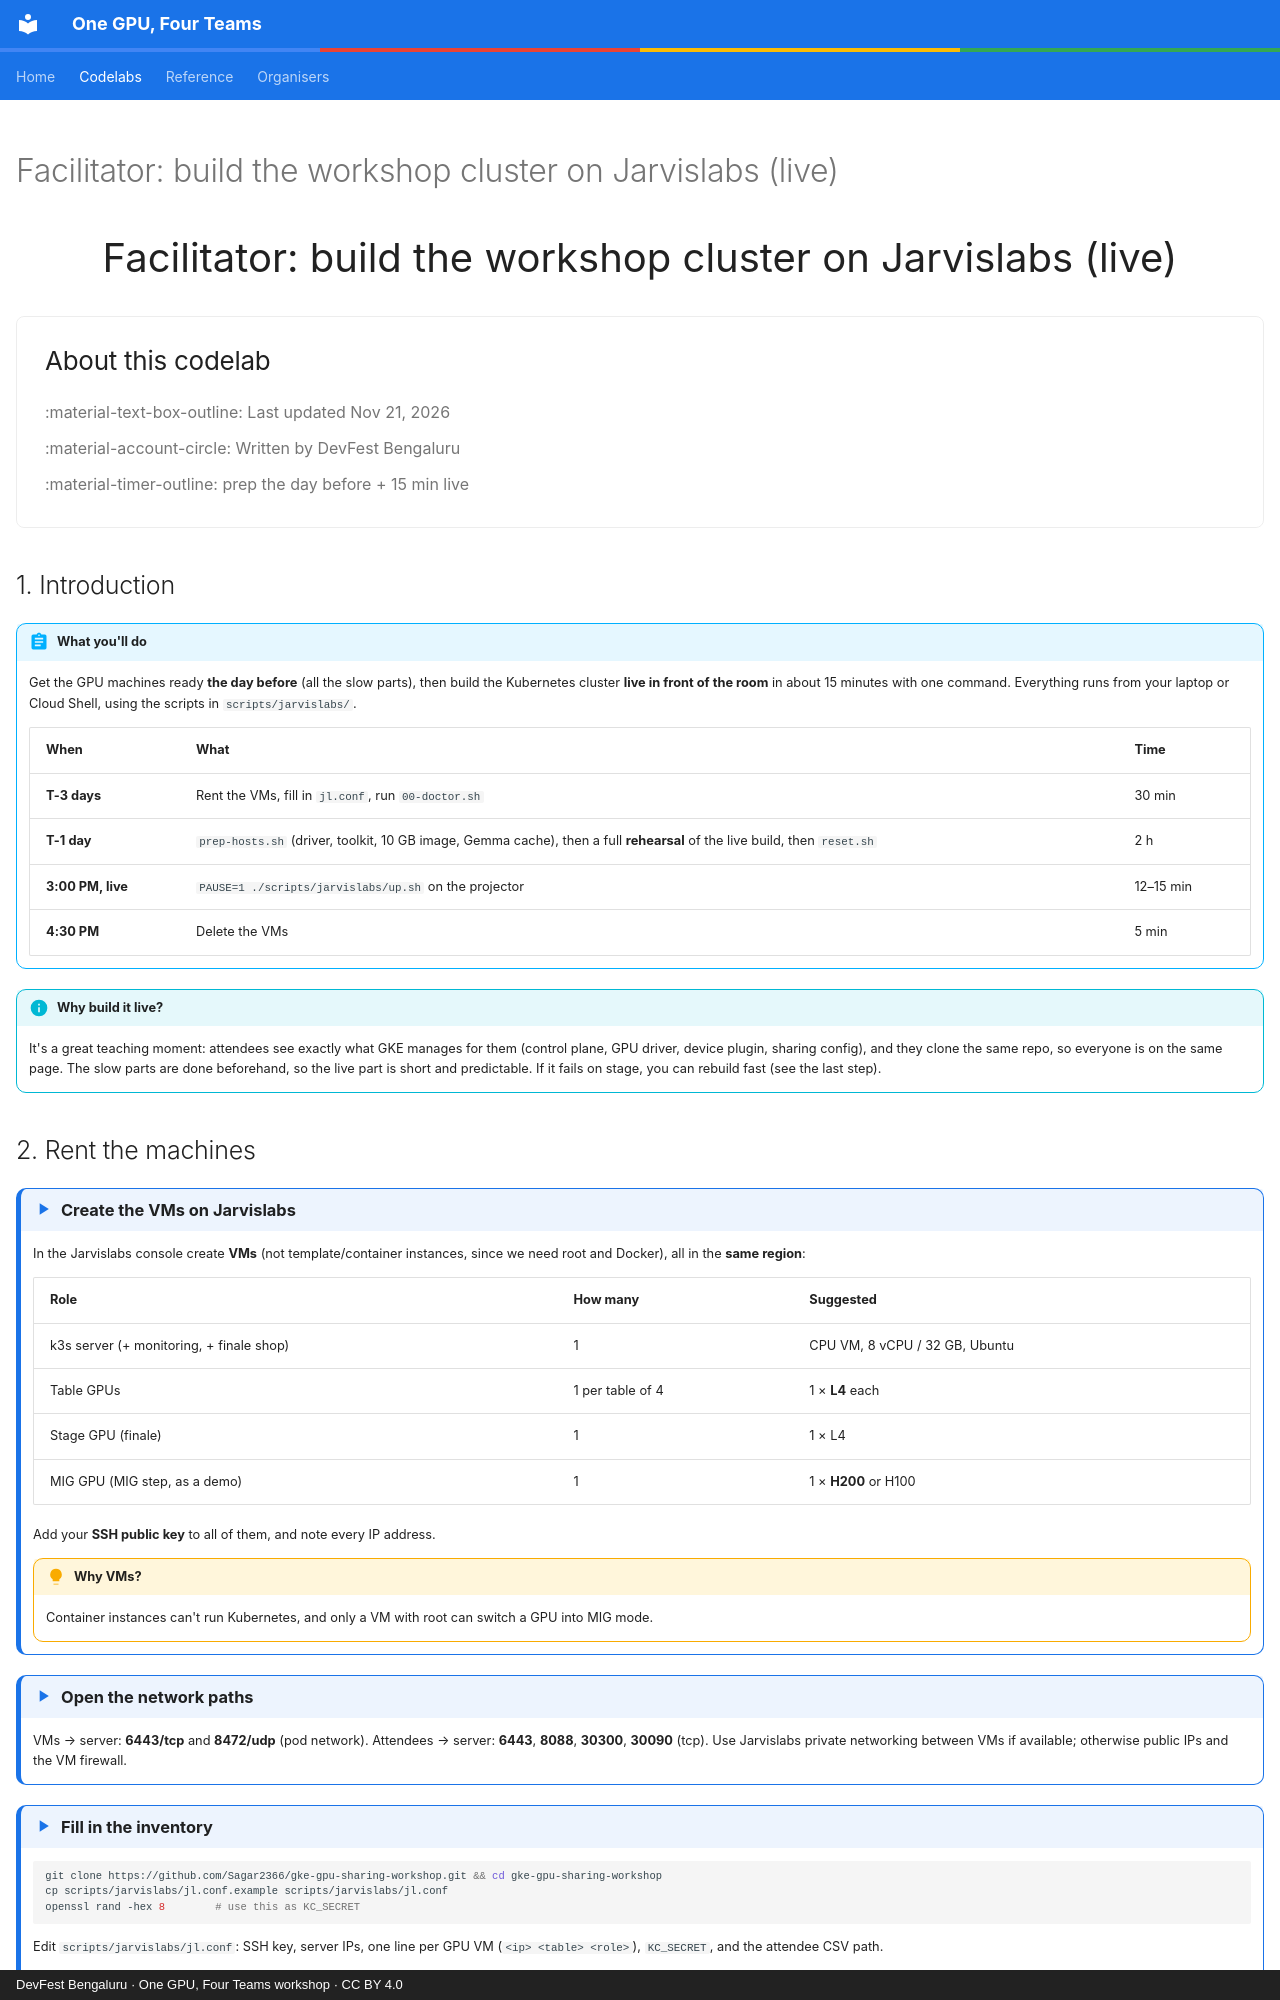

repository: Sagar2366/gke-gpu-sharing-workshop · page: codelabs/planb-build.html · generator: mkdocs · copyright: DevFest Bengaluru · One GPU, Four Teams workshop · CC BY 4.0

---
hide:
  - navigation
  - toc
title: "Facilitator: build the workshop cluster on Jarvislabs (live)"
---

<!-- GENERATED by tools/build_codelabs.py from tools/codelabs.yml. Edit the sources, not this file. -->

<div class="codelab-marker" data-catalog="../index.html"></div>

# Facilitator: build the workshop cluster on Jarvislabs (live)

<p class="codelab-bigtitle">Facilitator: build the workshop cluster on Jarvislabs (live)</p>

<div class="codelab-about" markdown>

### About this codelab

:material-text-box-outline: Last updated Nov 21, 2026

:material-account-circle: Written by DevFest Bengaluru

:material-timer-outline: prep the day before + 15 min live

</div>

## 1. Introduction { data-mins="3" }

!!! abstract "What you'll do"
    Get the GPU machines ready **the day before** (all the slow parts), then build the Kubernetes cluster **live in front of the room**
    in about 15 minutes with one command. Everything runs from your laptop or Cloud Shell, using the scripts in `scripts/jarvislabs/`.

    | When | What | Time |
    |---|---|---|
    | **T-3 days** | Rent the VMs, fill in `jl.conf`, run `00-doctor.sh` | 30 min |
    | **T-1 day** | `prep-hosts.sh` (driver, toolkit, 10 GB image, Gemma cache), then a full **rehearsal** of the live build, then `reset.sh` | 2 h |
    | **3:00 PM, live** | `PAUSE=1 ./scripts/jarvislabs/up.sh` on the projector | 12–15 min |
    | **4:30 PM** | Delete the VMs | 5 min |

!!! info "Why build it live?"
    It's a great teaching moment: attendees see exactly what GKE manages for them (control plane, GPU driver, device plugin, sharing
    config), and they clone the same repo, so everyone is on the same page. The slow parts are done beforehand, so the live part is
    short and predictable. If it fails on stage, you can rebuild fast (see the last step).
